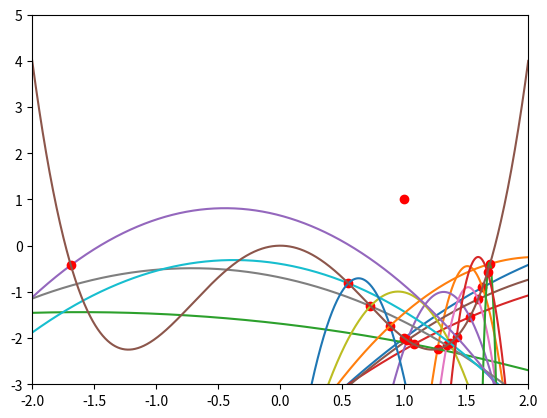

Recreate this plot in Python.

import numpy as np
from matplotlib import pyplot as plt

def f(x):
     return x**4 - 3*x**2 
 
def derivada(x):
     return 4*x**3 - 6*x
 
def PolyCoefficients(x, coeffs):
    """ Returns a polynomial for ``x`` values for the ``coeffs`` provided.

    The coefficients must be in ascending order (``x**0`` to ``x**o``).
    """
    o = len(coeffs)
    print(f'# This is a polynomial of order {o}.')
    y = 0
    for i in range(o):
        y += coeffs[i]*x**i
    return y

 
def poly_plot(polinomio, x):
     y = [np.polyval(polinomio, i) for i in x]
     plt.plot(x,y)

# Constantes
funcion = [1, 0, -3, 0, 0]
G = 9.81
X = np.linspace(-2, 2, 1000)

def mostrar_grafica(x_0, y_0):
    
    x = x_0
    y = y_0
    
    # Calculamos la primera intersección con la curva (intersección con una recta vertical)
    y_i = f(x)
     
    # Calculamos la distancia que ha caido la pelota
    distancia_caida = y_0 - y_i
     
    # Si no está por encima de la curva no hay botes
    if(y_0 < y_i):
        return 0
     
    # Calculamos la velocidad inicial de la pelota
    v = np.sqrt(2*G*distancia_caida) 
     
    y = y_i

    numero_botes = 0
     
    derecha = True
     
    if(x_0 < 0):
        derecha = False
    else:
        derecha = True

    while( ((x < 0 and derecha == False) or (x > 0 and derecha == True)) and numero_botes < 1000):
        m = -derivada(x)
        c = G*(m**2 + 1) / (2*v**2)

        trayectoria = [0, 0, -c, m + 2*x*c, -m*x -c*x**2 + y]

        resta = np.subtract(trayectoria, funcion)

        r = np.roots(resta)
        r = r[np.isreal(r)].real # Seleccionar solo las raices reales
          
        # Seleccionar la raiz correcta (puede haber muchas intersecciones en la parábola pero solo una es correcta)
        mayor = 0
        menor = 0
          
        if m > 0:
            menor = 9000
               
            for raiz in r: 
                raiz_final = round(raiz, 7)
                if(raiz_final != round(x,7)):
                    if(raiz_final < menor):
                        menor = round(raiz, 7)
            x_i = menor
        else:
            mayor = -9000
               
            for raiz in r: 
                raiz_final = round(raiz, 7)
                if(raiz_final != round(x,7)):
                    if(raiz_final > mayor):
                        mayor = round(raiz, 7)
            x_i = mayor
                    
        y_i = f(x_i)
          
        # Actualizar la velocidad
        distancia_caida = y - y_i
          
        if(distancia_caida < 0):
            distancia_caida = -distancia_caida
            velocidad_ganada = -np.sqrt(2*G*distancia_caida)
        else:
            velocidad_ganada = np.sqrt(2*G*distancia_caida)
          
        # Actualizar parámetros
        v += velocidad_ganada
          
        x = x_i
        y = y_i
          
        numero_botes += 1
          
        # Dibujar la trayectoria y el punto de intersección
        poly_plot(trayectoria, X)
        plt.plot(x_i, y_i, 'ro')
         
    # Configuracion de la grafica
    plt.xlim(xmax=2, xmin=-2)
    plt.ylim(ymin=-3, ymax=5)
    
    # Dibujar los elementos iniciales de la grafica
    plt.plot(x_0, y_0, 'ro')
    plt.plot(x_0, f(x_0), 'ro')
    poly_plot(funcion, X)
    
    # Guardar la imagen de la gráfica
    plt.savefig(f"botes en ({x_0},{y_0}).png")
          
    # limpiar memoria
    try:
        del trayectoria, resta, r, x_i, y_i, x_0, y_0, x, y, v, distancia_caida, velocidad_ganada, m, c, mayor, menor, raiz_final
    except:
        pass     
     
    return numero_botes

mostrar_grafica(1, 1)